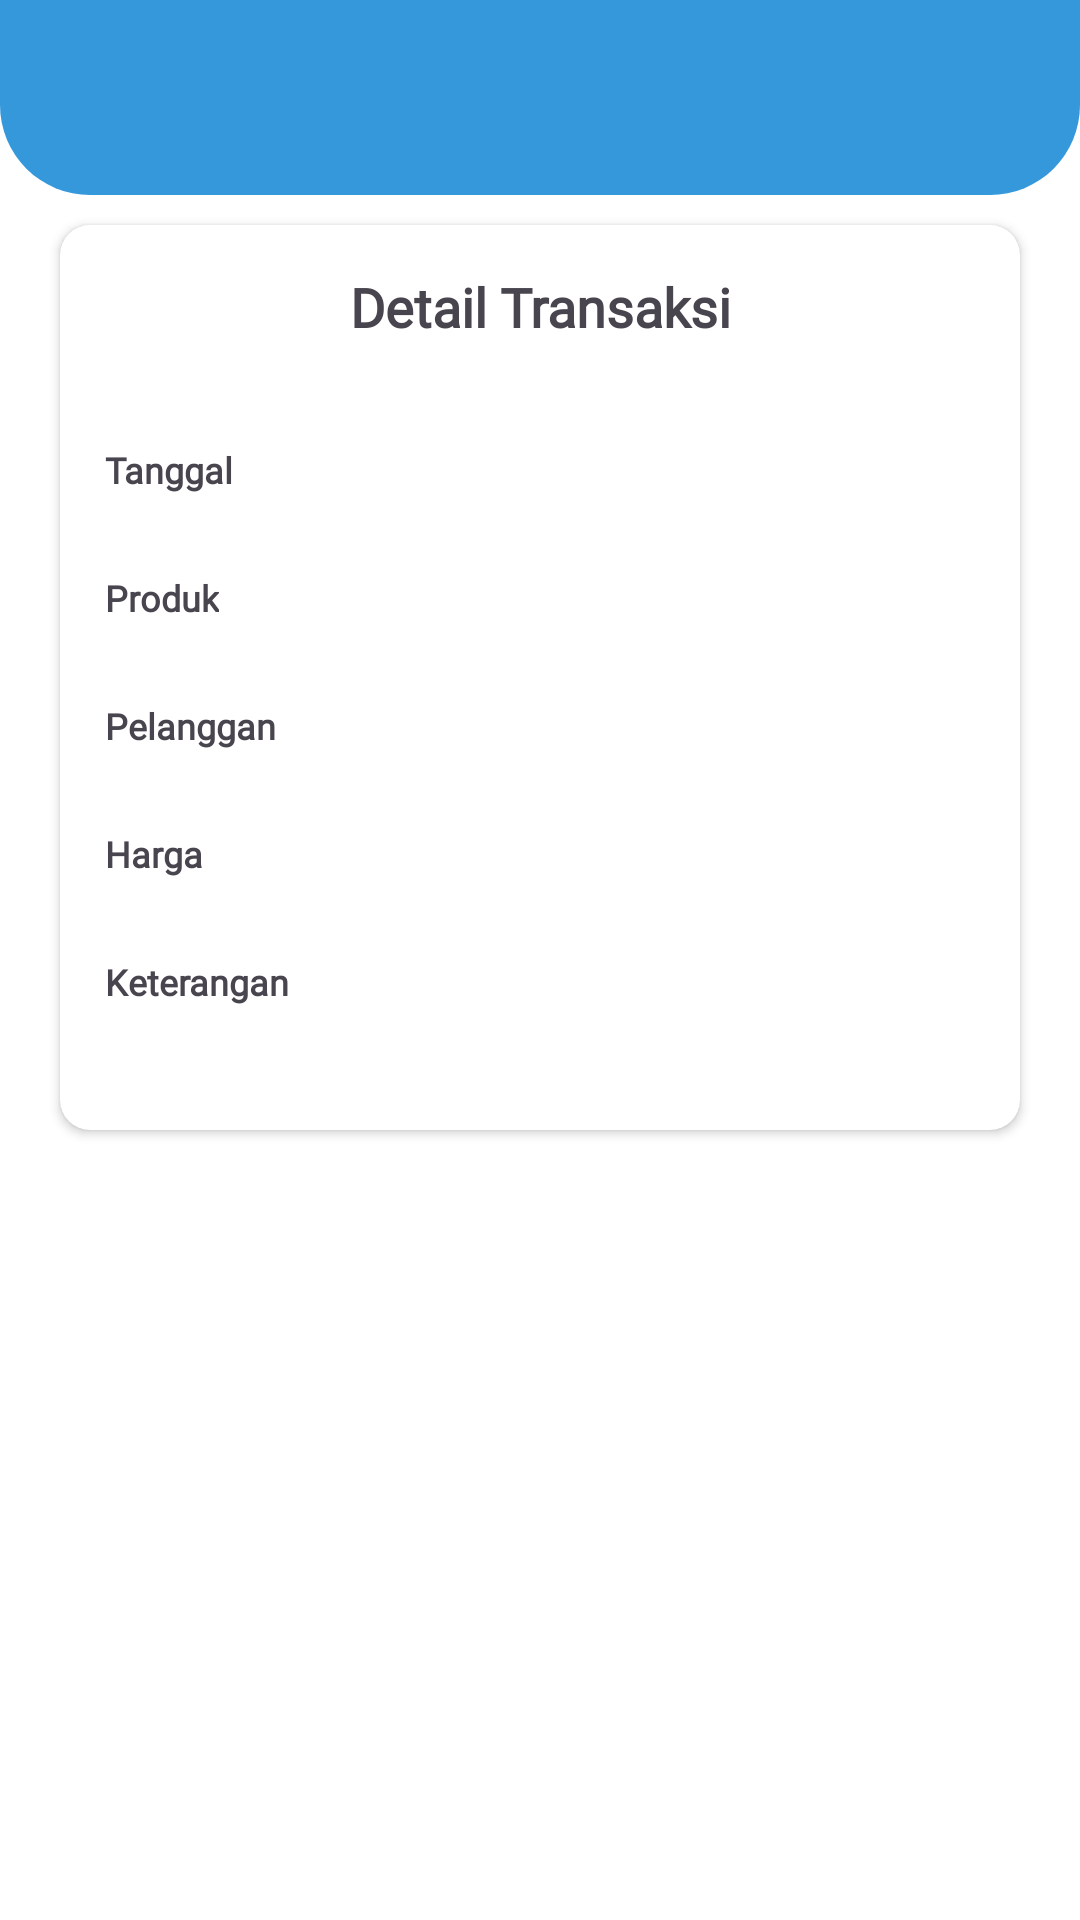

The Android layout XML behind this screen, and the referenced resources:
<!-- AndroidManifest.xml: application theme Theme.GensMasterApps -->
<!-- res/layout/activity_konfirmasi.xml -->
<?xml version="1.0" encoding="utf-8"?>
<RelativeLayout
    xmlns:android="http://schemas.android.com/apk/res/android"
    xmlns:app="http://schemas.android.com/apk/res-auto"
    xmlns:tools="http://schemas.android.com/tools"
    android:layout_width="match_parent"
    android:layout_height="match_parent"
    android:background="@color/white"
    tools:context=".activity.KonfirmasiActivity">
    <FrameLayout
        android:layout_width="match_parent"
        android:layout_height="65dp"
        android:background="@drawable/bg_top"
        android:id="@id/top"
        />
    <androidx.appcompat.widget.Toolbar
        android:layout_width="match_parent"
        android:layout_height="wrap_content"
        android:id="@+id/toolbar"
        app:titleTextColor="@color/white"
        />
    <androidx.cardview.widget.CardView
        android:layout_width="match_parent"
        android:layout_height="wrap_content"
        android:layout_below="@id/top"
        android:layout_marginTop="10dp"
        android:layout_marginHorizontal="20dp"
        app:cardCornerRadius="10dp"
        android:elevation="7dp"
        >
        <LinearLayout
            android:layout_width="match_parent"
            android:layout_height="wrap_content"
            android:orientation="vertical"
            android:padding="15dp"
            >
            <TextView
                android:layout_width="match_parent"
                android:layout_height="wrap_content"
                android:text="Detail Transaksi"
                android:fontFamily="@font/poppins"
                android:gravity="center"
                android:textSize="18sp"
                android:textStyle="bold"
                android:id="@+id/title"
                />
            <TextView
                android:layout_width="match_parent"
                android:layout_height="wrap_content"
                android:fontFamily="@font/poppins"
                android:gravity="center"
                android:textStyle="bold"
                android:id="@+id/invoice"
                android:textColor="@color/Primary"
                android:layout_marginBottom="15dp"
                />
            <LinearLayout
                android:layout_width="match_parent"
                android:layout_height="wrap_content"
                android:orientation="vertical"
                android:layout_marginBottom="10dp"
                >
                <TextView
                    android:layout_width="wrap_content"
                    android:layout_height="wrap_content"
                    android:text="Tanggal"
                    android:textSize="12sp"
                    android:fontFamily="@font/poppins"
                    android:textStyle="bold"
                    />
                <TextView
                    android:layout_width="match_parent"
                    android:layout_height="wrap_content"
                    android:id="@+id/date"
                    android:textSize="12sp"
                    android:fontFamily="@font/poppins"
                    />
            </LinearLayout>
            <LinearLayout
                android:layout_width="match_parent"
                android:layout_height="wrap_content"
                android:orientation="vertical"
                android:layout_marginBottom="10dp"
                >
                <TextView
                    android:layout_width="wrap_content"
                    android:layout_height="wrap_content"
                    android:text="Produk"
                    android:textSize="12sp"
                    android:textStyle="bold"
                    android:fontFamily="@font/poppins"
                    />
                <TextView
                    android:layout_width="match_parent"
                    android:layout_height="wrap_content"
                    android:id="@+id/produk"
                    android:textSize="12sp"
                    android:fontFamily="@font/poppins"
                    />
            </LinearLayout>
            <LinearLayout
                android:layout_width="match_parent"
                android:layout_height="wrap_content"
                android:orientation="vertical"
                android:layout_marginBottom="10dp"
                >
                <TextView
                    android:layout_width="wrap_content"
                    android:layout_height="wrap_content"
                    android:text="Pelanggan"
                    android:textStyle="bold"
                    android:fontFamily="@font/poppins"
                    android:textSize="12sp"
                    />
                <TextView
                    android:layout_width="match_parent"
                    android:layout_height="wrap_content"
                    android:id="@+id/pelanggan"
                    android:textSize="12sp"
                    android:fontFamily="@font/poppins"
                    />
            </LinearLayout>
            <LinearLayout
                android:layout_width="match_parent"
                android:layout_height="wrap_content"
                android:orientation="vertical"
                android:layout_marginBottom="10dp"
                >
                <TextView
                    android:layout_width="wrap_content"
                    android:layout_height="wrap_content"
                    android:text="Harga"
                    android:textSize="12sp"
                    android:textStyle="bold"
                    android:fontFamily="@font/poppins"
                    android:layout_marginEnd="15dp"
                    />
                <TextView
                    android:layout_width="match_parent"
                    android:layout_height="wrap_content"
                    android:id="@+id/price"
                    android:textSize="12sp"
                    android:fontFamily="@font/poppins"
                    />
            </LinearLayout>
            <LinearLayout
                android:layout_width="match_parent"
                android:layout_height="wrap_content"
                android:orientation="vertical"
                android:layout_marginBottom="10dp"
                >
                <TextView
                    android:layout_width="wrap_content"
                    android:layout_height="wrap_content"
                    android:text="Keterangan"
                    android:textSize="12sp"
                    android:textStyle="bold"
                    android:fontFamily="@font/poppins"
                    />
                <TextView
                    android:layout_width="match_parent"
                    android:layout_height="wrap_content"
                    android:id="@+id/keterangan"
                    android:textSize="12sp"
                    android:fontFamily="@font/poppins"
                    />
            </LinearLayout>
        </LinearLayout>
    </androidx.cardview.widget.CardView>
    <com.droidbond.loadingbutton.LoadingButton
        android:layout_width="match_parent"
        android:layout_height="wrap_content"
        android:layout_alignParentBottom="true"
        android:layout_margin="20dp"
        app:text="Proses Pembelian"
        app:background="@drawable/button_primary"
        app:successBackground="@color/green"
        android:fontFamily="@font/poppins"
        app:successIcon="@drawable/ic_done_white_24dp"
        app:textColor="@color/white"
        app:progressColor="@color/white"
        app:progressBarSize="small"
        android:id="@+id/beli"
        android:visibility="gone"
        />
    <Button
        android:layout_width="match_parent"
        android:layout_height="wrap_content"
        android:layout_alignParentBottom="true"
        android:layout_margin="20dp"
        android:text="TopUp Saldo"
        app:backgroundTint="@null"
        android:background="@drawable/bg_toast_error"
        android:id="@+id/topup"
        android:visibility="gone"
        android:fontFamily="@font/poppins"
        />
</RelativeLayout>
<!-- resources referenced by this layout -->
<resources>
  <color name="Primary">#3498DB</color>
  <color name="green">#28B463</color>
  <color name="white">#FFFFFFFF</color>
  <!-- drawable bg_top (drawable) -->
  <?xml version="1.0" encoding="utf-8"?>
  <shape xmlns:android="http://schemas.android.com/apk/res/android">
      <solid android:color="@color/Primary"/>
      <corners
          android:bottomLeftRadius="30dp"
          android:bottomRightRadius="30dp"
          />
  </shape>
  <!-- drawable button_primary (drawable) -->
  <?xml version="1.0" encoding="utf-8"?>
  <shape xmlns:android="http://schemas.android.com/apk/res/android">
      <solid android:color="@color/Primary"/>
      <stroke android:width="1dp" android:color="@color/Primary" />
      <corners android:radius="8dp" />
  </shape>
  <style name="Theme.GensMasterApps" parent="Base.Theme.GensMasterApps" />
  <style name="Base.Theme.GensMasterApps" parent="Theme.Material3.DayNight.NoActionBar">
          
          <item name="colorPrimary">@color/Primary</item>
          <item name="android:windowBackground">@android:color/white</item>
          <item name="dropDownBackgroundTint">@android:color/white</item>
          <item name="bottomNavigationStyle">@style/CustomBottomNavigationView</item>
      </style>
  <style name="CustomBottomNavigationView" parent="Widget.Design.BottomNavigationView">
          <item name="itemBackground">@android:color/transparent</item> 
          <item name="itemIconTint">@drawable/bottom_nav_icon_color</item> 
          <item name="android:background">?attr/colorPrimary</item> 
          <item name="android:theme">@style/ThemeOverlay.AppCompat.Dark</item>
          <item name="android:layout_height">wrap_content</item>
          <item name="android:layout_width">match_parent</item>
          <item name="android:layout_gravity">bottom</item>
          <item name="android:layoutDirection">locale</item>
      </style>
  <!-- drawable bottom_nav_icon_color (drawable) -->
  <?xml version="1.0" encoding="utf-8"?>
  <selector xmlns:android="http://schemas.android.com/apk/res/android">
      <item android:color="@color/Primary"
          android:state_checked="false" />
      <item android:color="@color/PrimaryDark"
          android:state_checked="true" />
  </selector>
  <color name="PrimaryDark">#21618C</color>
</resources>
